Run: headless pygame with SDL's dummy video driver; simulated clock (each Clock.tick advances the game by its frame time, no real sleeping); random seed 0; keys injected as events and as key.get_pressed() state; no mouse input.
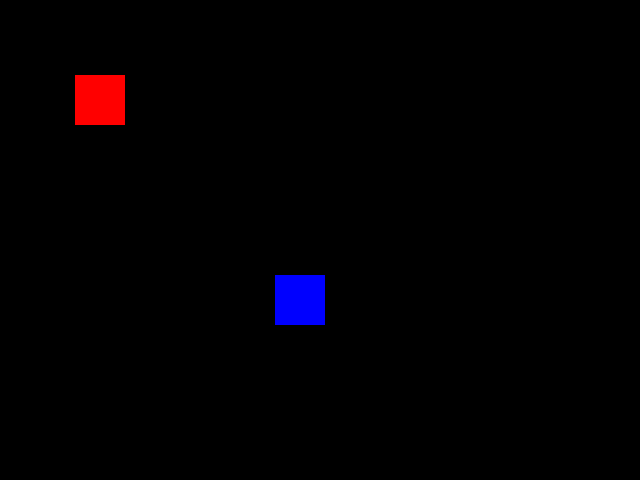
Frame 1 of 4 · flips 1–60 · no input
Frame 2 of 4 · flips 61–180 · tapped SPACE, RETURN · held RIGHT (→), D · screen unchanged from frame 1, image omitted
Frame 3 of 4 · flips 181–300 · held DOWN (↓), S · screen unchanged from frame 2, image omitted
Frame 4 of 4 · flips 301–420 · held LEFT (←), A, UP (↑), W · screen unchanged from frame 3, image omitted

The pygame program that drew these frames:

import pygame
import sys

pygame.init()

WIDTH, HEIGHT = 640, 480
YELLOW = (0, 255, 0)
RED = (255, 0, 0)
GREEN = (0, 255, 255)
BLUE = (0, 0, 255)

screen = pygame.display.set_mode((WIDTH, HEIGHT))

class Sprite(pygame.sprite.Sprite):
    def __init__(self, x, y, color):
        super().__init__()
        self.image = pygame.Surface((50, 50))
        self.image.fill(color)
        self.rect = self.image.get_rect(center=(x, y))

    def change_color(self, new_color):
        self.image.fill(new_color)

sprite1 = Sprite(100, 100, RED)
sprite2 = Sprite(300, 300, BLUE)

all_sprites = pygame.sprite.Group()
all_sprites.add(sprite1)
all_sprites.add(sprite2)

CHANGE_COLOR = pygame.USEREVENT + 1

while True:
    for event in pygame.event.get():
        if event.type == pygame.QUIT:
            pygame.quit()
            sys.exit()
        elif event.type == CHANGE_COLOR:
            sprite1.change_color(YELLOW)
            sprite2.change_color(GREEN)

    screen.fill((0, 0, 0))
    all_sprites.draw(screen)

    pygame.time.set_timer(CHANGE_COLOR, 20)

    pygame.display.flip()

    pygame.time.Clock().tick(60)
